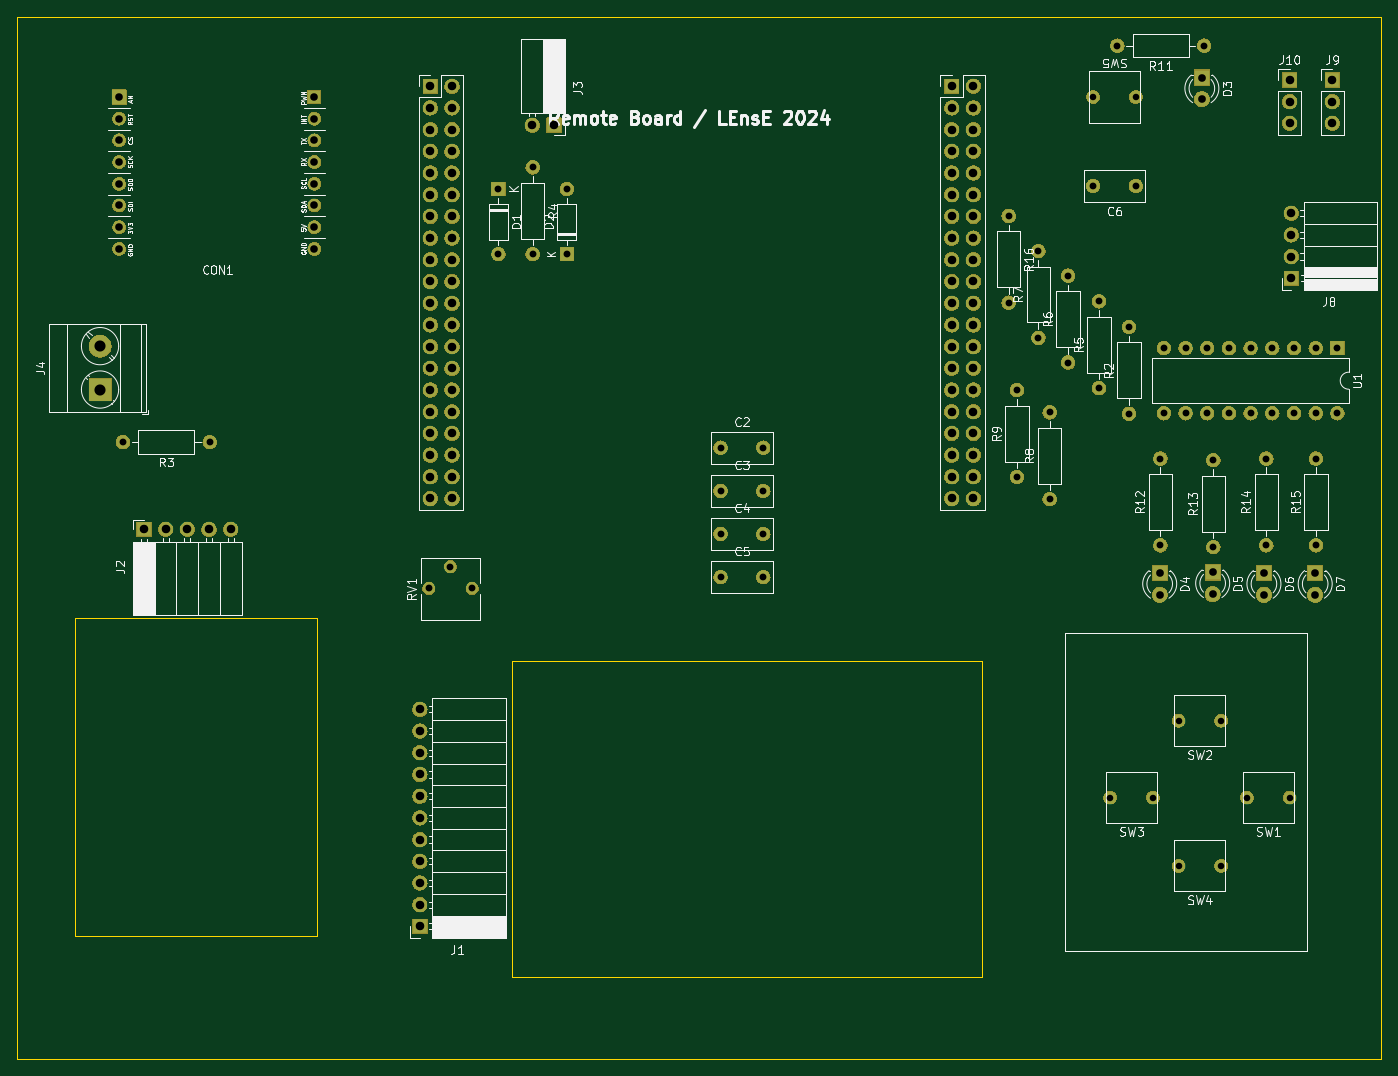
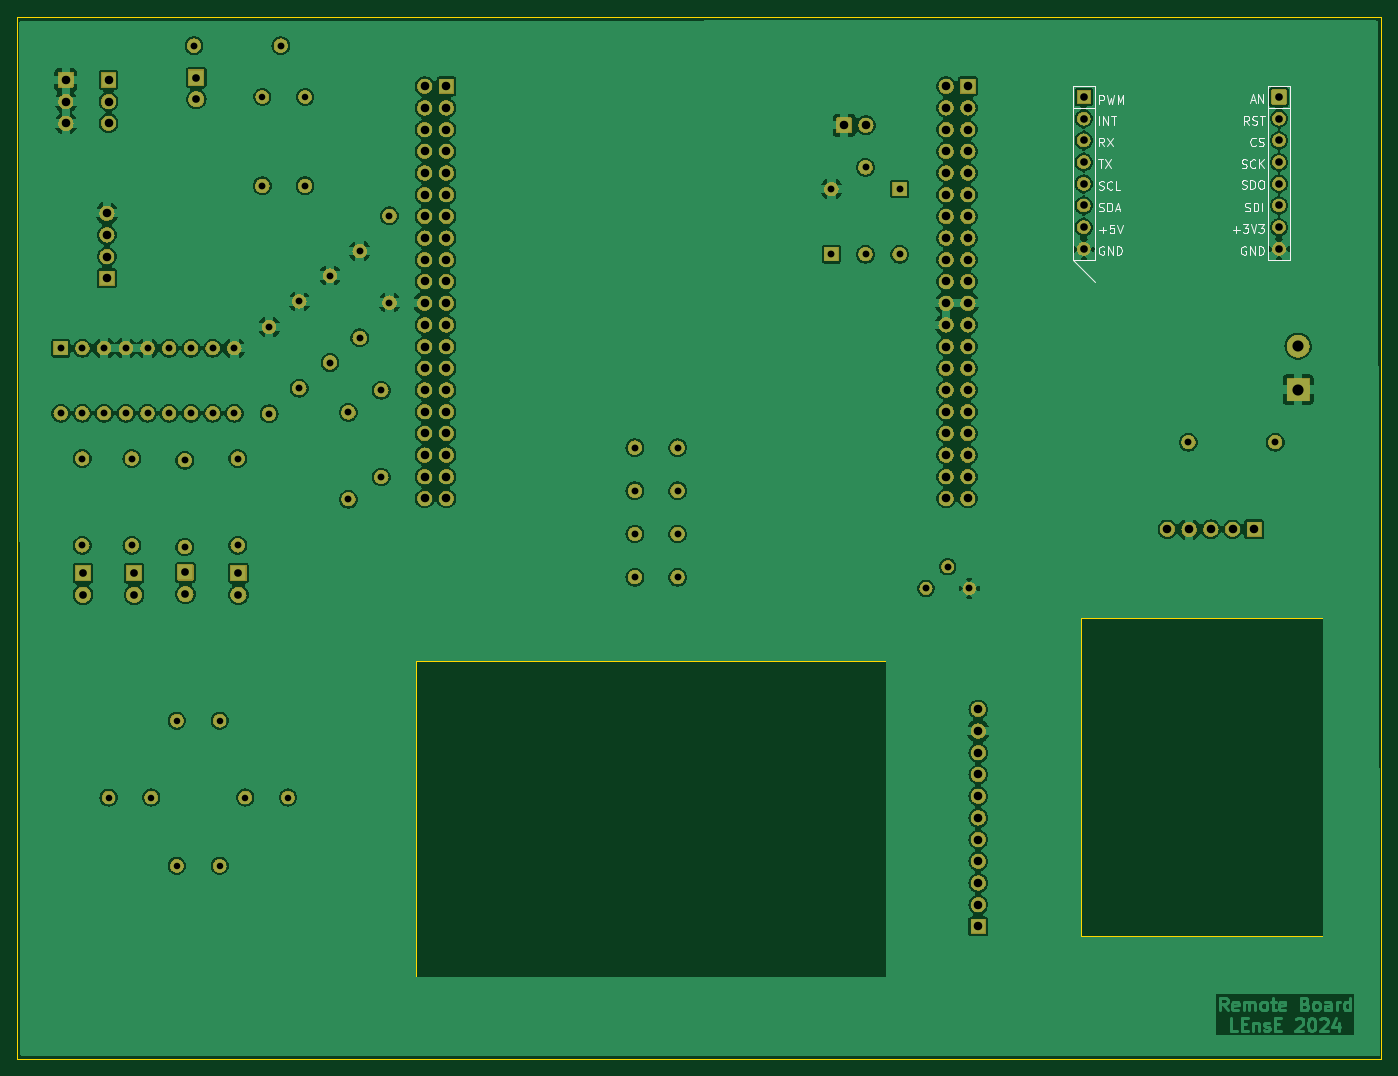
Circuit board: 11 layer files. Board 159.6 x 122.0 mm.
- bottom_copper: Remote_Board_L476RG-B_Cu.gbr (275014 bytes)
- bottom_mask: Remote_Board_L476RG-B_Mask.gbr (586662 bytes)
- paste: Remote_Board_L476RG-B_Paste.gbr (462 bytes)
- bottom_silk: Remote_Board_L476RG-B_Silkscreen.gbr (21730 bytes)
- outline: Remote_Board_L476RG-Edge_Cuts.gbr (876 bytes)
- top_copper: Remote_Board_L476RG-F_Cu.gbr (15145 bytes)
- top_mask: Remote_Board_L476RG-F_Mask.gbr (586662 bytes)
- paste: Remote_Board_L476RG-F_Paste.gbr (462 bytes)
- top_silk: Remote_Board_L476RG-F_Silkscreen.gbr (105667 bytes)
- drill: Remote_Board_L476RG-NPTH.drl (265 bytes)
- drill: Remote_Board_L476RG-PTH.drl (3948 bytes)

=== bottom_copper: Remote_Board_L476RG-B_Cu.gbr (275014 bytes, source omitted) ===
=== bottom_mask: Remote_Board_L476RG-B_Mask.gbr (586662 bytes, source omitted) ===
=== paste: Remote_Board_L476RG-B_Paste.gbr ===
%TF.GenerationSoftware,KiCad,Pcbnew,8.0.0*%
%TF.CreationDate,2024-05-22T13:11:44+02:00*%
%TF.ProjectId,Remote_Board_L476RG,52656d6f-7465-45f4-926f-6172645f4c34,rev?*%
%TF.SameCoordinates,Original*%
%TF.FileFunction,Paste,Bot*%
%TF.FilePolarity,Positive*%
%FSLAX46Y46*%
G04 Gerber Fmt 4.6, Leading zero omitted, Abs format (unit mm)*
G04 Created by KiCad (PCBNEW 8.0.0) date 2024-05-22 13:11:44*
%MOMM*%
%LPD*%
G01*
G04 APERTURE LIST*
G04 APERTURE END LIST*
M02*

=== bottom_silk: Remote_Board_L476RG-B_Silkscreen.gbr (21730 bytes, source omitted) ===
=== outline: Remote_Board_L476RG-Edge_Cuts.gbr ===
%TF.GenerationSoftware,KiCad,Pcbnew,8.0.0*%
%TF.CreationDate,2024-05-22T13:11:44+02:00*%
%TF.ProjectId,Remote_Board_L476RG,52656d6f-7465-45f4-926f-6172645f4c34,rev?*%
%TF.SameCoordinates,Original*%
%TF.FileFunction,Profile,NP*%
%FSLAX46Y46*%
G04 Gerber Fmt 4.6, Leading zero omitted, Abs format (unit mm)*
G04 Created by KiCad (PCBNEW 8.0.0) date 2024-05-22 13:11:44*
%MOMM*%
%LPD*%
G01*
G04 APERTURE LIST*
%TA.AperFunction,Profile*%
%ADD10C,0.050000*%
%TD*%
G04 APERTURE END LIST*
D10*
X121375000Y-28200000D02*
X281025000Y-28200000D01*
X281025000Y-150150000D01*
X121375000Y-150150000D01*
X121375000Y-28200000D01*
X128200000Y-98550000D02*
X156450000Y-98550000D01*
X156450000Y-135800000D01*
X128200000Y-135800000D01*
X128200000Y-98550000D01*
X179325000Y-103550000D02*
X234325000Y-103550000D01*
X234325000Y-140550000D01*
X179325000Y-140550000D01*
X179325000Y-103550000D01*
M02*

=== top_copper: Remote_Board_L476RG-F_Cu.gbr (15145 bytes, source omitted) ===
=== top_mask: Remote_Board_L476RG-F_Mask.gbr (586662 bytes, source omitted) ===
=== paste: Remote_Board_L476RG-F_Paste.gbr ===
%TF.GenerationSoftware,KiCad,Pcbnew,8.0.0*%
%TF.CreationDate,2024-05-22T13:11:44+02:00*%
%TF.ProjectId,Remote_Board_L476RG,52656d6f-7465-45f4-926f-6172645f4c34,rev?*%
%TF.SameCoordinates,Original*%
%TF.FileFunction,Paste,Top*%
%TF.FilePolarity,Positive*%
%FSLAX46Y46*%
G04 Gerber Fmt 4.6, Leading zero omitted, Abs format (unit mm)*
G04 Created by KiCad (PCBNEW 8.0.0) date 2024-05-22 13:11:44*
%MOMM*%
%LPD*%
G01*
G04 APERTURE LIST*
G04 APERTURE END LIST*
M02*

=== top_silk: Remote_Board_L476RG-F_Silkscreen.gbr (105667 bytes, source omitted) ===
=== drill: Remote_Board_L476RG-NPTH.drl ===
M48
; DRILL file {KiCad 8.0.0} date 2024-05-22T13:11:46+0200
; FORMAT={-:-/ absolute / inch / decimal}
; #@! TF.CreationDate,2024-05-22T13:11:46+02:00
; #@! TF.GenerationSoftware,Kicad,Pcbnew,8.0.0
; #@! TF.FileFunction,NonPlated,1,2,NPTH
FMAT,2
INCH
%
G90
G05
M30

=== drill: Remote_Board_L476RG-PTH.drl ===
M48
; DRILL file {KiCad 8.0.0} date 2024-05-22T13:11:46+0200
; FORMAT={-:-/ absolute / inch / decimal}
; #@! TF.CreationDate,2024-05-22T13:11:46+02:00
; #@! TF.GenerationSoftware,Kicad,Pcbnew,8.0.0
; #@! TF.FileFunction,Plated,1,2,PTH
FMAT,2
INCH
; #@! TA.AperFunction,Plated,PTH,ComponentDrill
T1C0.0300
; #@! TA.AperFunction,Plated,PTH,ComponentDrill
T2C0.0315
; #@! TA.AperFunction,Plated,PTH,ComponentDrill
T3C0.0350
; #@! TA.AperFunction,Plated,PTH,ComponentDrill
T4C0.0354
; #@! TA.AperFunction,Plated,PTH,ComponentDrill
T5C0.0394
; #@! TA.AperFunction,Plated,PTH,ComponentDrill
T6C0.0512
%
G90
G05
T1
X9.7372Y-1.4783
X9.8159Y-4.7067
X9.9341Y-1.4783
X10.0128Y-4.7067
X10.1309Y-4.3524
X10.1309Y-5.0217
X10.3278Y-4.3524
X10.3278Y-5.0217
X10.4459Y-4.7067
X10.6427Y-4.7067
T2
X5.2663Y-3.0689
X5.6663Y-3.0689
X6.676Y-3.7431
X6.776Y-3.6431
X6.876Y-3.7431
X6.997Y-1.9028
X6.997Y-2.2028
X7.1545Y-1.8028
X7.1545Y-2.2028
X7.312Y-1.9028
X7.312Y-2.2028
X8.0207Y-3.0945
X8.0207Y-3.2933
X8.0207Y-3.4921
X8.0207Y-3.6909
X8.2175Y-3.0945
X8.2175Y-3.2933
X8.2175Y-3.4921
X8.2175Y-3.6909
X9.3482Y-2.0264
X9.3482Y-2.4264
X9.386Y-2.8295
X9.386Y-3.2295
X9.4852Y-2.1886
X9.4852Y-2.5886
X9.5372Y-2.9319
X9.5372Y-3.3319
X9.6222Y-2.302
X9.6222Y-2.702
X9.7372Y-1.8878
X9.764Y-2.4201
X9.764Y-2.8201
X9.849Y-1.2421
X9.9026Y-2.5382
X9.9026Y-2.9382
X9.9341Y-1.8878
X10.0474Y-3.1445
X10.0474Y-3.5445
X10.0632Y-2.6358
X10.0632Y-2.9358
X10.1632Y-2.6358
X10.1632Y-2.9358
X10.249Y-1.2421
X10.2632Y-2.6358
X10.2632Y-2.9358
X10.2915Y-3.1524
X10.2915Y-3.5524
X10.3632Y-2.6358
X10.3632Y-2.9358
X10.4632Y-2.6358
X10.4632Y-2.9358
X10.5356Y-3.1445
X10.5356Y-3.5445
X10.5632Y-2.6358
X10.5632Y-2.9358
X10.6632Y-2.6358
X10.6632Y-2.9358
X10.7632Y-2.6358
X10.7632Y-2.9358
X10.764Y-3.1445
X10.764Y-3.5445
X10.8632Y-2.6358
X10.8632Y-2.9358
T3
X5.249Y-1.4783
X5.249Y-1.5783
X5.249Y-1.6783
X5.249Y-1.7783
X5.249Y-1.8783
X5.249Y-1.9783
X5.249Y-2.0783
X5.249Y-2.1783
X6.149Y-1.4783
X6.149Y-1.5783
X6.149Y-1.6783
X6.149Y-1.7783
X6.149Y-1.8783
X6.149Y-1.9783
X6.149Y-2.0783
X6.149Y-2.1783
T4
X10.0443Y-3.6722
X10.0443Y-3.7722
X10.2386Y-1.3888
X10.2386Y-1.4888
X10.2884Y-3.6693
X10.2884Y-3.7693
X10.5246Y-3.6722
X10.5246Y-3.7722
X10.7608Y-3.6722
X10.7608Y-3.7722
T5
X5.3632Y-3.4705
X5.4632Y-3.4705
X5.5632Y-3.4705
X5.6632Y-3.4705
X5.7632Y-3.4705
X6.6348Y-4.3004
X6.6348Y-4.4004
X6.6348Y-4.5004
X6.6348Y-4.6004
X6.6348Y-4.7004
X6.6348Y-4.8004
X6.6348Y-4.9004
X6.6348Y-5.0004
X6.6348Y-5.1004
X6.6348Y-5.2004
X6.6348Y-5.3004
X6.6829Y-1.4287
X6.6829Y-1.5287
X6.6829Y-1.6287
X6.6829Y-1.7287
X6.6829Y-1.8287
X6.6829Y-1.9287
X6.6829Y-2.0287
X6.6829Y-2.1287
X6.6829Y-2.2287
X6.6829Y-2.3287
X6.6829Y-2.4287
X6.6829Y-2.5287
X6.6829Y-2.6287
X6.6829Y-2.7287
X6.6829Y-2.8287
X6.6829Y-2.9287
X6.6829Y-3.0287
X6.6829Y-3.1287
X6.6829Y-3.2287
X6.6829Y-3.3287
X6.7829Y-1.4287
X6.7829Y-1.5287
X6.7829Y-1.6287
X6.7829Y-1.7287
X6.7829Y-1.8287
X6.7829Y-1.9287
X6.7829Y-2.0287
X6.7829Y-2.1287
X6.7829Y-2.2287
X6.7829Y-2.3287
X6.7829Y-2.4287
X6.7829Y-2.5287
X6.7829Y-2.6287
X6.7829Y-2.7287
X6.7829Y-2.8287
X6.7829Y-2.9287
X6.7829Y-3.0287
X6.7829Y-3.1287
X6.7829Y-3.2287
X6.7829Y-3.3287
X7.153Y-1.6083
X7.253Y-1.6083
X9.086Y-1.4287
X9.086Y-1.5287
X9.086Y-1.6287
X9.086Y-1.7287
X9.086Y-1.8287
X9.086Y-1.9287
X9.086Y-2.0287
X9.086Y-2.1287
X9.086Y-2.2287
X9.086Y-2.3287
X9.086Y-2.4287
X9.086Y-2.5287
X9.086Y-2.6287
X9.086Y-2.7287
X9.086Y-2.8287
X9.086Y-2.9287
X9.086Y-3.0287
X9.086Y-3.1287
X9.086Y-3.2287
X9.086Y-3.3287
X9.186Y-1.4287
X9.186Y-1.5287
X9.186Y-1.6287
X9.186Y-1.7287
X9.186Y-1.8287
X9.186Y-1.9287
X9.186Y-2.0287
X9.186Y-2.1287
X9.186Y-2.2287
X9.186Y-2.3287
X9.186Y-2.4287
X9.186Y-2.5287
X9.186Y-2.6287
X9.186Y-2.7287
X9.186Y-2.8287
X9.186Y-2.9287
X9.186Y-3.0287
X9.186Y-3.1287
X9.186Y-3.2287
X9.186Y-3.3287
X10.6427Y-1.3996
X10.6427Y-1.4996
X10.6427Y-1.5996
X10.6506Y-2.0138
X10.6506Y-2.1138
X10.6506Y-2.2138
X10.6506Y-2.3138
X10.8396Y-1.3996
X10.8396Y-1.4996
X10.8396Y-1.5996
T6
X5.161Y-2.6266
X5.161Y-2.8266
M30
